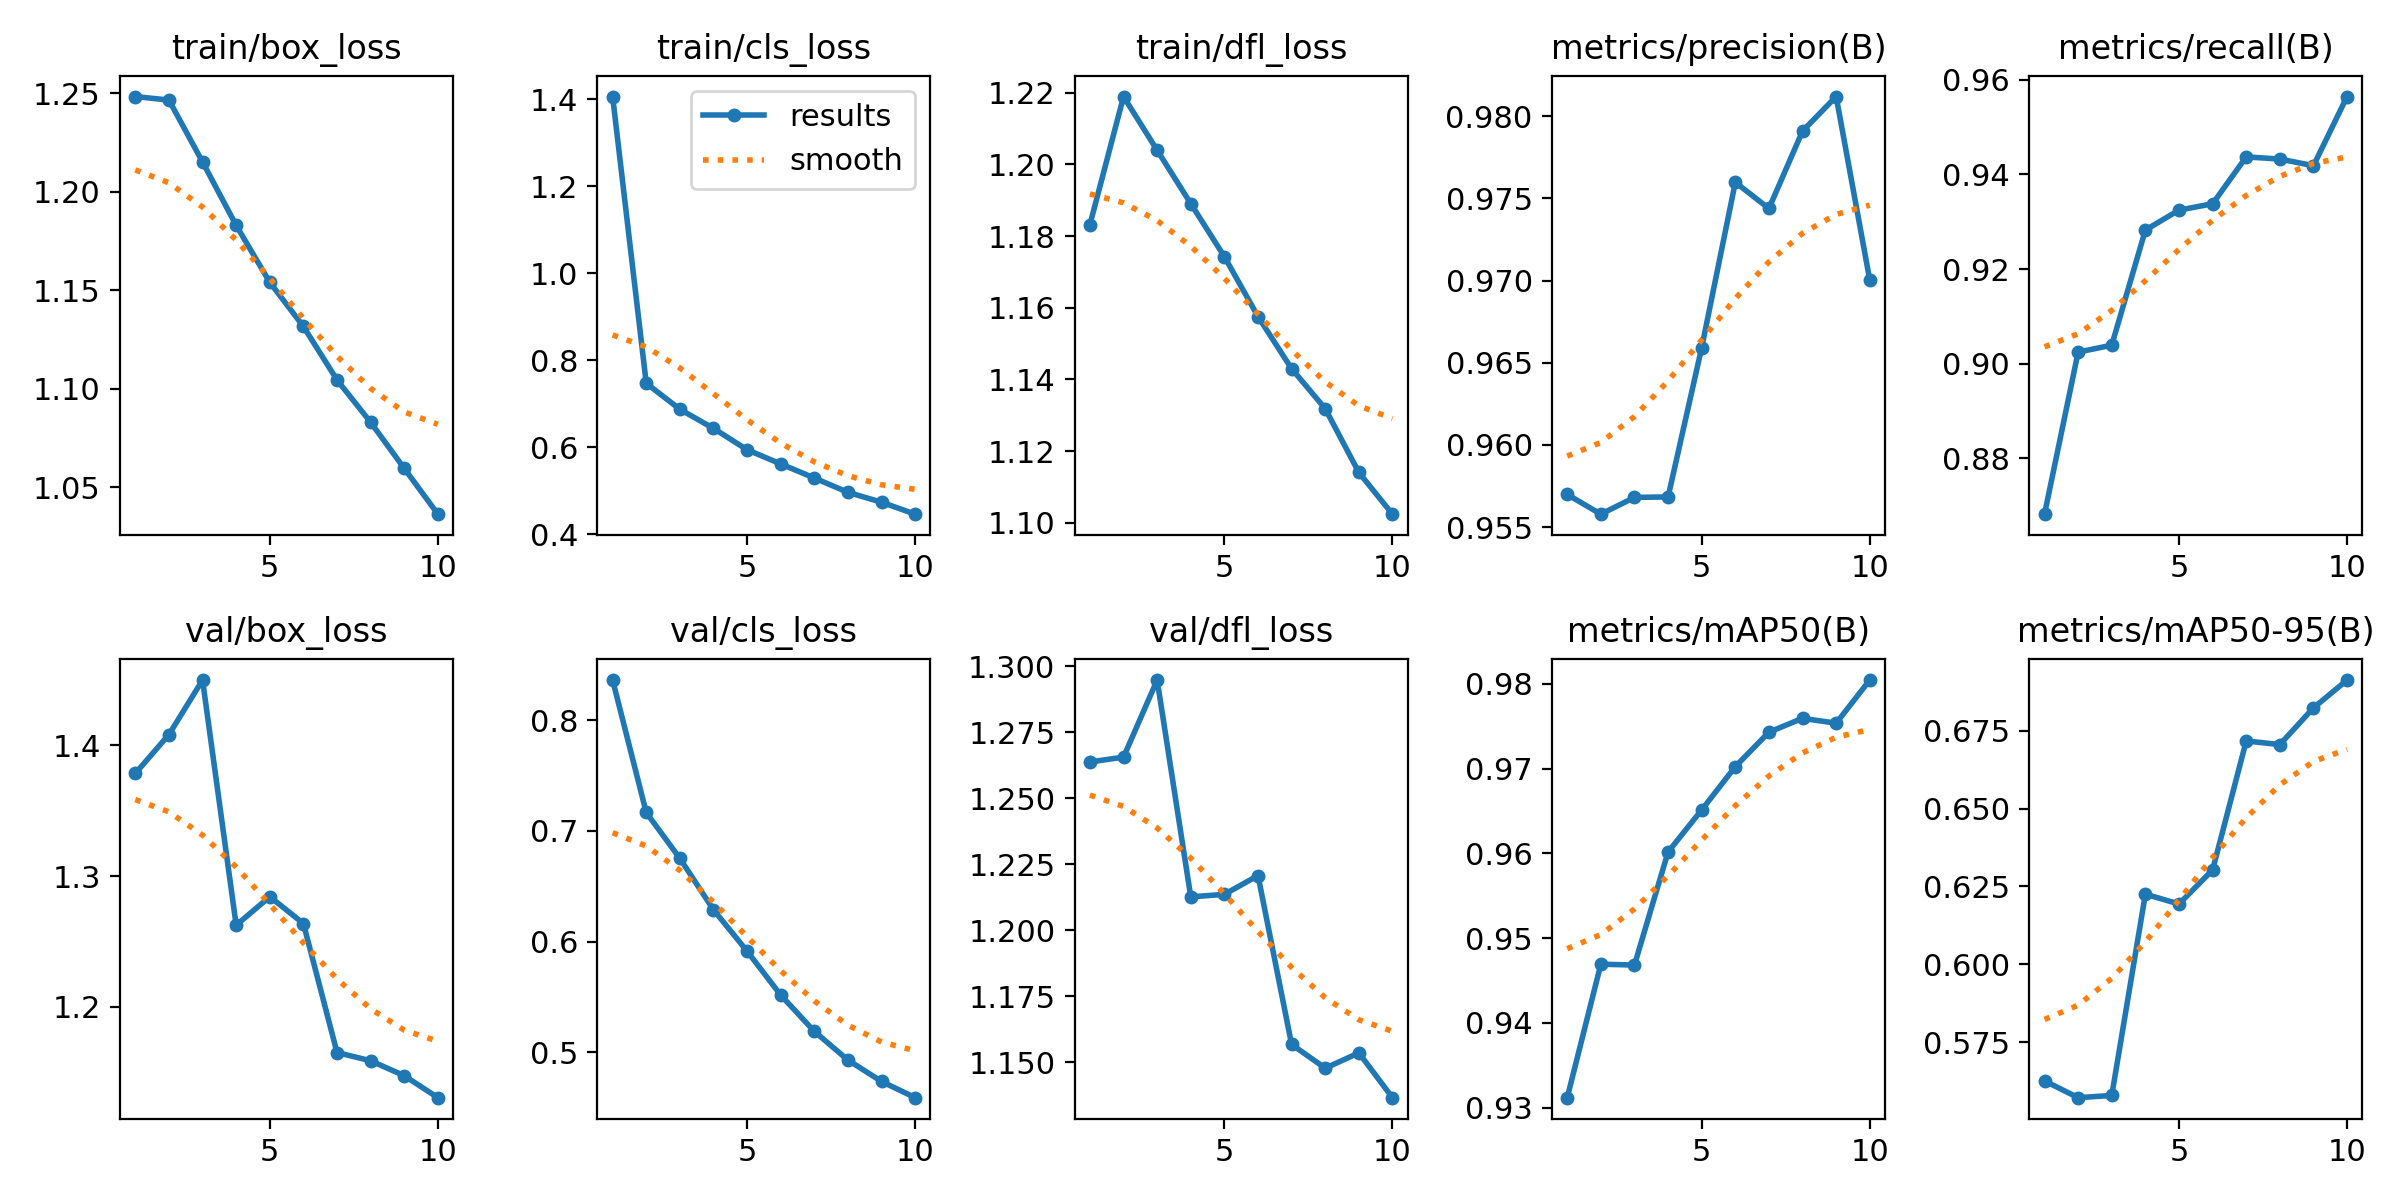

Source data for this figure (header and first rows):
epoch, time, train/box_loss, train/cls_loss, train/dfl_loss, metrics/precision(B), metrics/recall(B), metrics/mAP50(B), metrics/mAP50-95(B), val/box_loss, val/cls_loss, val/dfl_loss, lr/pg0, lr/pg1, lr/pg2
1, 1352, 1.248, 1.406, 1.183, 0.957, 0.8682, 0.9312, 0.5625, 1.379, 0.8361, 1.264, 0.0006662, 0.0006662, 0.0006662
2, 2732, 1.247, 0.7468, 1.219, 0.9558, 0.9024, 0.9469, 0.5571, 1.408, 0.7165, 1.266, 0.001201, 0.001201, 0.001201
3, 4105, 1.215, 0.687, 1.204, 0.9568, 0.9039, 0.9468, 0.5578, 1.45, 0.6751, 1.295, 0.001604, 0.001604, 0.001604
4, 5483, 1.183, 0.643, 1.189, 0.9568, 0.9282, 0.9602, 0.6225, 1.262, 0.6287, 1.213, 0.001406, 0.001406, 0.001406
5, 6855, 1.154, 0.5939, 1.174, 0.9659, 0.9325, 0.9651, 0.6194, 1.284, 0.5914, 1.214, 0.001208, 0.001208, 0.001208
6, 8218, 1.132, 0.5613, 1.158, 0.976, 0.9338, 0.9702, 0.6303, 1.264, 0.5518, 1.221, 0.00101, 0.00101, 0.00101
7, 9590, 1.105, 0.5289, 1.143, 0.9744, 0.9437, 0.9743, 0.6718, 1.165, 0.519, 1.157, 0.000812, 0.000812, 0.000812
8, 10963, 1.083, 0.4959, 1.132, 0.9791, 0.9433, 0.9759, 0.6706, 1.159, 0.4931, 1.148, 0.000614, 0.000614, 0.000614
9, 12335, 1.06, 0.4731, 1.114, 0.9812, 0.9418, 0.9754, 0.6824, 1.147, 0.4738, 1.154, 0.000416, 0.000416, 0.000416
10, 13712, 1.036, 0.4457, 1.102, 0.97, 0.9565, 0.9805, 0.6913, 1.13, 0.4592, 1.137, 0.000218, 0.000218, 0.000218
